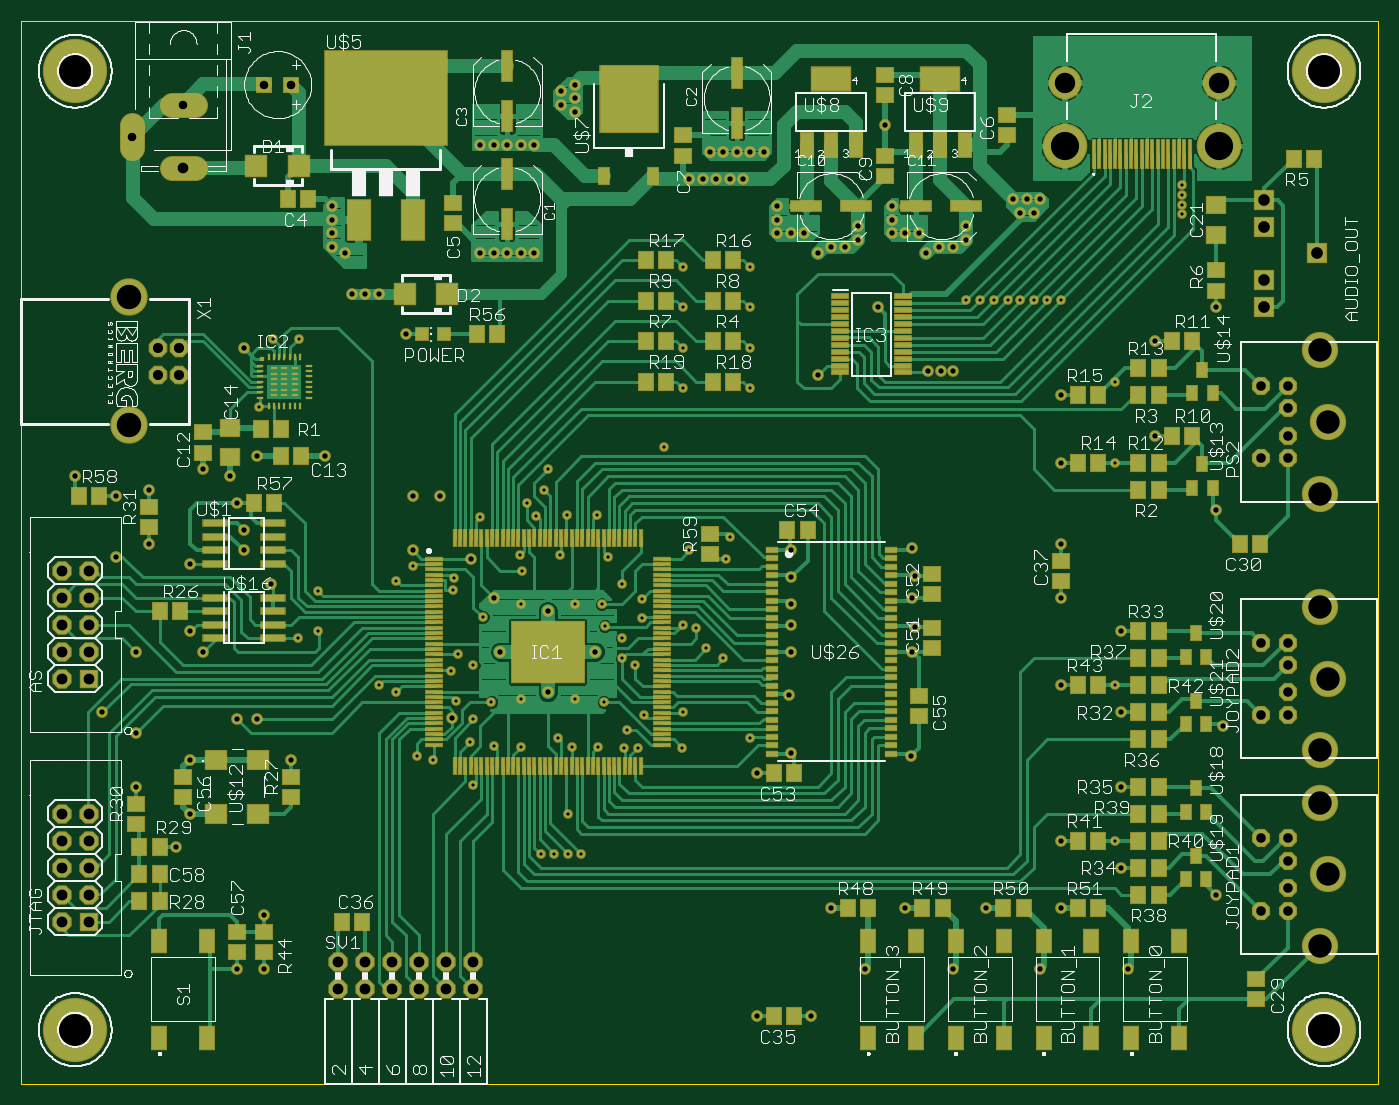
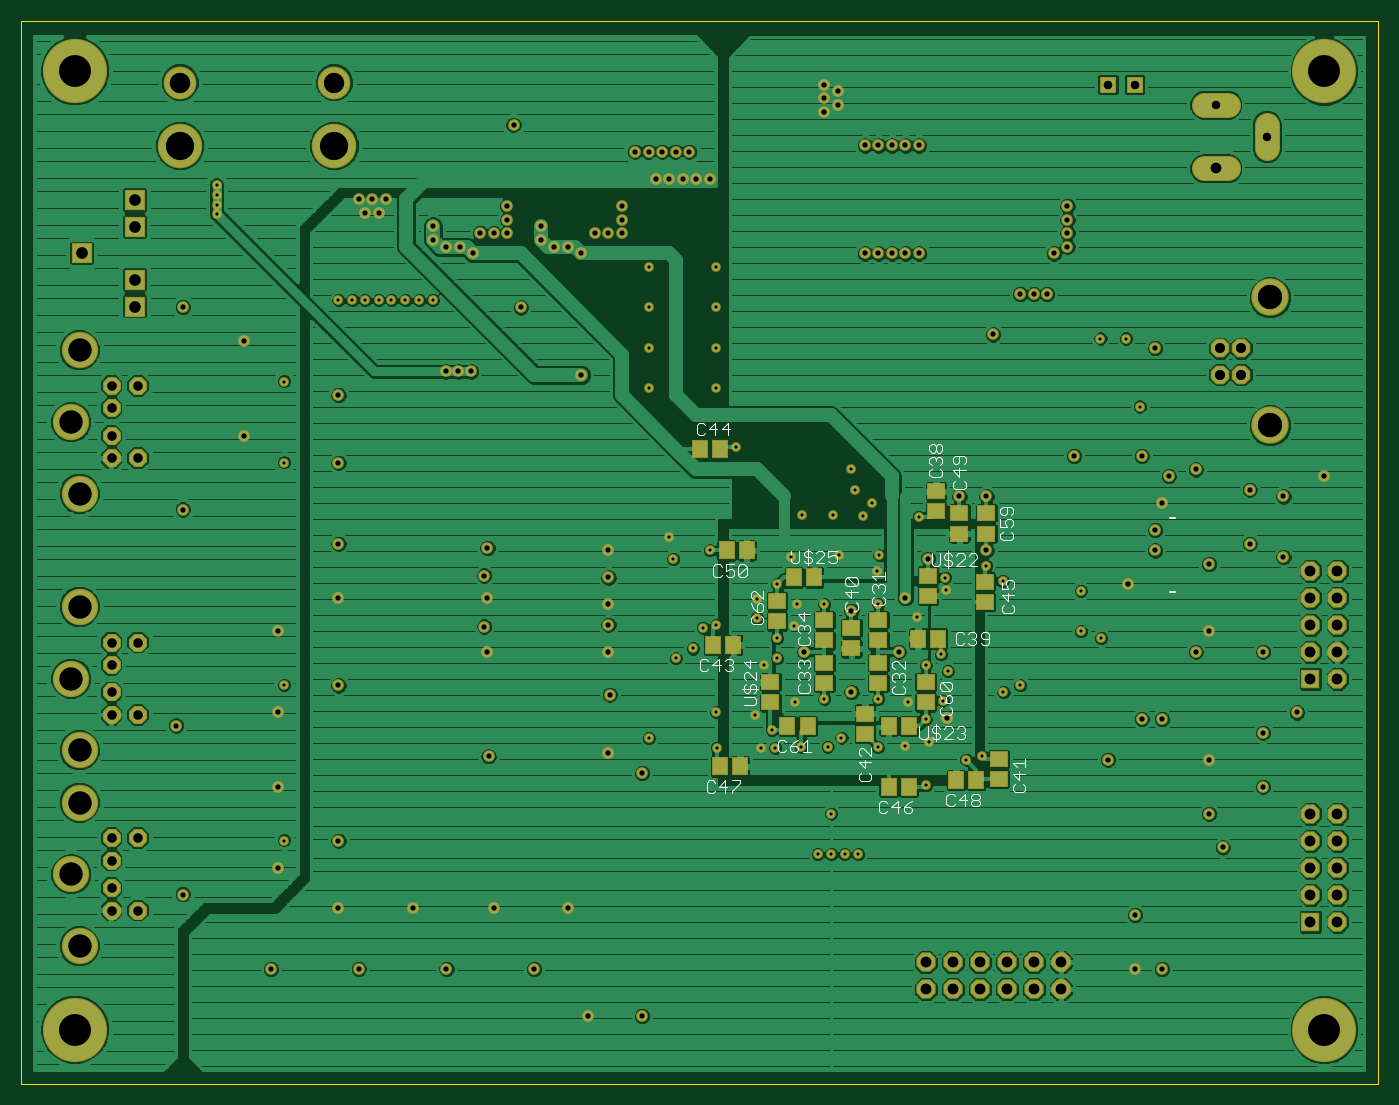
Circuit board: 10 layer files. Board 127.6 x 100.0 mm.
- bottom_copper: DragonBoard.GBL (178707 bytes)
- bottom_silk: DragonBoard.GBO (13971 bytes)
- paste: DragonBoard.GBP (1103 bytes)
- bottom_mask: DragonBoard.GBS (7651 bytes)
- outline: DragonBoard.GKO (497 bytes)
- top_copper: DragonBoard.GTL (76110 bytes)
- top_silk: DragonBoard.GTO (106914 bytes)
- paste: DragonBoard.GTP (10558 bytes)
- top_mask: DragonBoard.GTS (17106 bytes)
- drill: DragonBoard.XLN (4309 bytes)

=== bottom_copper: DragonBoard.GBL (178707 bytes, source omitted) ===
=== bottom_silk: DragonBoard.GBO (13971 bytes, source omitted) ===
=== paste: DragonBoard.GBP ===
G75*
%MOIN*%
%OFA0B0*%
%FSLAX24Y24*%
%IPPOS*%
%LPD*%
%AMOC8*
5,1,8,0,0,1.08239X$1,22.5*
%
%ADD10R,0.0591X0.0512*%
%ADD11R,0.0512X0.0591*%
D10*
X014191Y011413D03*
X014191Y012161D03*
X016896Y014256D03*
X016896Y015004D03*
X018646Y014967D03*
X018646Y015715D03*
X018646Y016545D03*
X018646Y017293D03*
X019646Y017004D03*
X019646Y016256D03*
X020646Y016545D03*
X020646Y017293D03*
X020646Y015715D03*
X020646Y014967D03*
X019146Y013833D03*
X019146Y013085D03*
X022646Y014256D03*
X022646Y015004D03*
X022396Y017256D03*
X022396Y018004D03*
X016804Y018203D03*
X016804Y018951D03*
X015646Y020506D03*
X015646Y021254D03*
X016516Y021323D03*
X016516Y022071D03*
X014646Y021254D03*
X014646Y020506D03*
X014695Y018728D03*
X014695Y017980D03*
D11*
X016430Y016612D03*
X017178Y016612D03*
X017522Y013380D03*
X018270Y013380D03*
X018270Y011130D03*
X017522Y011130D03*
X015770Y011380D03*
X015022Y011380D03*
X021272Y013380D03*
X022020Y013380D03*
X023772Y011880D03*
X024520Y011880D03*
X024770Y016380D03*
X024022Y016380D03*
X021770Y018880D03*
X021022Y018880D03*
X023522Y019880D03*
X024270Y019880D03*
X024522Y023630D03*
X025270Y023630D03*
M02*

=== bottom_mask: DragonBoard.GBS (7651 bytes, source omitted) ===
=== outline: DragonBoard.GKO ===
G75*
%MOIN*%
%OFA0B0*%
%FSLAX24Y24*%
%IPPOS*%
%LPD*%
%AMOC8*
5,1,8,0,0,1.08239X$1,22.5*
%
%ADD10C,0.0000*%
D10*
X000146Y000130D02*
X000146Y039500D01*
X050388Y039500D01*
X050388Y000130D01*
X000146Y000130D01*
X005457Y033831D02*
X005457Y034224D01*
X006835Y034224D01*
X006835Y033831D01*
X005457Y033831D01*
X004414Y034618D02*
X004099Y034618D01*
X004099Y035799D01*
X004414Y035799D01*
X004414Y034618D01*
X005556Y036232D02*
X005556Y036547D01*
X006737Y036547D01*
X006737Y036232D01*
X005556Y036232D01*
M02*

=== top_copper: DragonBoard.GTL (76110 bytes, source omitted) ===
=== top_silk: DragonBoard.GTO (106914 bytes, source omitted) ===
=== paste: DragonBoard.GTP (10558 bytes, source omitted) ===
=== top_mask: DragonBoard.GTS (17106 bytes, source omitted) ===
=== drill: DragonBoard.XLN ===
%
M48
M72
T01C0.0118
T02C0.0197
T03C0.0315
T04C0.0354
T05C0.0374
T06C0.0394
T07C0.0400
T08C0.0433
T09C0.0756
T10C0.0866
T11C0.0906
T12C0.1047
T13C0.1181
%
T01
X14811Y12264
X15396Y12130
X16760Y12768
X16896Y13630
X17561Y14264
X18646Y14380
X16896Y15630
X16327Y16036
X16071Y15404
X16260Y14315
X14014Y14630
X13396Y14880
X11146Y16880
X10396Y16630
X11146Y18380
X14042Y18752
X14646Y19301
X16170Y18870
X16130Y18398
X17233Y17413
X18646Y17880
X18693Y19118
X18611Y19697
X20107Y19697
X20343Y21193
X19225Y21169
X18896Y21630
X19514Y22130
X19646Y22880
X21485Y21193
X21896Y19630
X22396Y18630
X23138Y18083
X23146Y17380
X22396Y16630
X22396Y15880
X22896Y15630
X21725Y14262
X20646Y14380
X20014Y12945
X20528Y12610
X21506Y12595
X22469Y12571
X22981Y12571
X22587Y13240
X23217Y13791
X24646Y13880
X24634Y12571
X27154Y12925
X26146Y15880
X25514Y16248
X25146Y17020
X24646Y17130
X21764Y17077
X21646Y17880
X20646Y17880
X24896Y19880
X26248Y19561
X26396Y20380
X23935Y23697
X24646Y25880
X24646Y27380
X24646Y28880
X24646Y30380
X27146Y30380
X27146Y28880
X27146Y27380
X27146Y25880
X35146Y29146
X35658Y29146
X36170Y29146
X36681Y29146
X37154Y29146
X37666Y29146
X38138Y29146
X38650Y29146
X40646Y26130
X40646Y23130
X40646Y14880
X40646Y9130
X20896Y8630
X20396Y8630
X19896Y8630
X19396Y8630
X20396Y10130
X18672Y12595
X17646Y12630
X16878Y11193
X17146Y21130
X8965Y25209
X9477Y27728
X10422Y27728
X43138Y32335
X43138Y32689
X43138Y33043
X43138Y33398
T02
X37896Y32880
X37396Y32880
X36896Y32880
X37146Y32380
X37646Y32380
X35146Y31880
X35146Y31380
X34646Y31130
X34146Y31130
X33646Y30880
X33396Y31630
X32896Y31630
X32396Y31630
X32396Y32130
X32396Y32630
X31146Y31880
X31146Y31380
X30646Y31130
X30146Y31130
X29646Y30880
X29146Y31630
X28646Y31630
X28146Y31630
X28146Y32130
X28146Y32630
X26896Y33630
X26396Y33630
X25896Y33630
X25396Y33630
X24896Y33630
X25646Y34630
X26146Y34630
X26646Y34630
X27146Y34630
X27646Y34630
X32146Y35630
X31896Y28880
X33729Y26508
X34201Y26508
X34674Y26508
X38646Y25630
X38646Y23130
X42146Y24130
X44396Y21380
X40896Y16880
X38646Y18130
X38646Y20130
X33126Y19973
X33244Y18949
X33146Y18130
X33244Y17059
X33146Y16130
X28646Y16130
X28646Y17130
X28646Y17880
X28646Y18880
X28646Y19880
X28599Y14539
X28646Y12380
X27396Y11630
X21396Y16130
X19646Y14630
X17896Y16130
X19646Y17630
X17646Y18130
X16804Y19577
X14646Y19880
X14646Y21880
X15646Y21880
X11396Y23380
X8896Y23380
X7896Y22630
X6896Y22880
X8146Y21630
X8396Y20630
X8396Y19880
X9396Y18630
X6396Y19380
X4896Y20130
X3646Y19630
X3646Y21880
X4896Y22130
X2146Y22630
X8396Y27380
X12396Y29380
X12896Y29380
X13396Y29380
X12146Y30880
X11646Y31130
X11646Y31630
X11646Y32130
X11646Y32630
X17146Y30880
X17646Y30880
X18146Y30880
X18646Y30880
X19146Y30880
X14396Y27880
X17146Y34880
X17646Y34880
X18146Y34880
X18646Y34880
X19146Y34880
X20146Y36380
X20646Y36630
X20646Y36130
X20146Y36880
X20646Y37130
X29646Y26380
X42146Y27630
X44396Y28880
X38646Y14880
X40896Y13880
X40896Y11130
X38646Y9130
X40896Y8130
X38646Y6630
X37896Y4380
X35896Y6630
X34646Y4380
X32896Y6630
X31396Y4380
X30146Y6630
X29396Y2630
X27396Y2630
X33087Y12256
X41146Y4380
X44396Y7130
X44646Y13380
X16091Y13673
X10146Y12130
X8896Y13630
X8146Y13630
X6396Y12130
X4396Y11130
X6396Y10130
X5896Y8880
X9146Y6380
X9146Y4380
X8146Y4380
X4396Y13130
X3146Y13880
X4396Y16130
X6396Y16880
X6896Y16130
T03
X4256Y35209
X6146Y36390
X9154Y37130
X10138Y37130
T04
X46065Y25969
X47050Y25969
X47050Y25142
X47050Y24118
X47050Y23291
X46065Y23291
X46065Y16469
X47050Y16469
X47050Y15642
X47050Y14618
X47050Y13791
X46065Y13791
X46065Y9219
X47050Y9219
X47050Y8392
X47050Y7368
X47050Y6541
X46065Y6541
T05
X6000Y26388
X5213Y26388
X5213Y27372
X6000Y27372
T06
X6146Y34028
T07
X2646Y19130
X1646Y19130
X1646Y18130
X1646Y17130
X2646Y17130
X2646Y18130
X2646Y16130
X1646Y16130
X1646Y15130
X2646Y15130
X2646Y10130
X1646Y10130
X1646Y9130
X2646Y9130
X2646Y8130
X1646Y8130
X1646Y7130
X2646Y7130
X2646Y6130
X1646Y6130
X11896Y4630
X11896Y3630
X12896Y3630
X12896Y4630
X13896Y4630
X13896Y3630
X14896Y3630
X14896Y4630
X15896Y4630
X15896Y3630
X16896Y3630
X16896Y4630
T08
X46178Y28911
X46178Y29896
X48146Y30880
X46178Y31864
X46178Y32849
T09
X44500Y37209
X38792Y37209
T10
X48231Y27287
X48546Y24630
X48231Y21973
X48231Y17787
X48546Y15130
X48231Y12473
X48231Y10537
X48546Y7880
X48231Y5223
T11
X4146Y24510
X4146Y29250
T12
X38792Y34862
X44500Y34862
T13
X2146Y2130
X2146Y37630
X48396Y37630
X48396Y2130
M30

